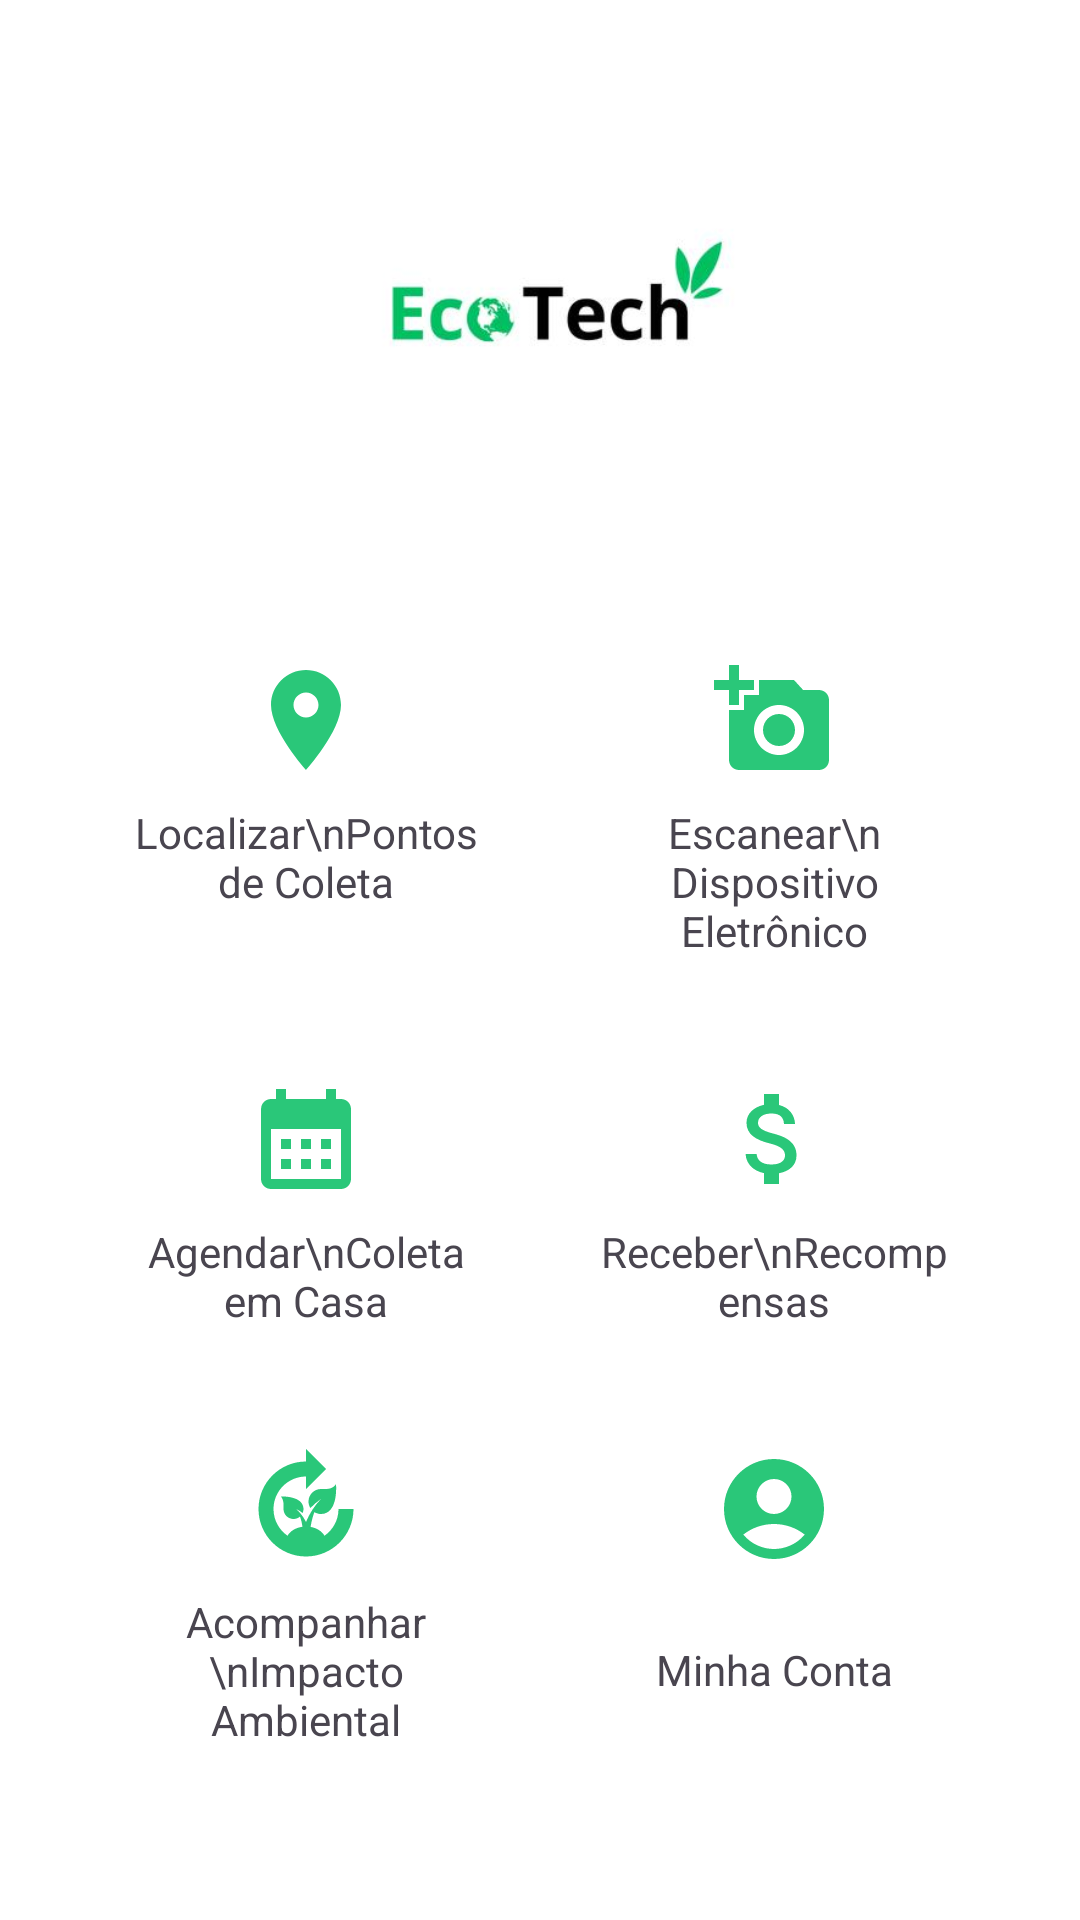

Layout XML and referenced resources for this Android screen:
<!-- AndroidManifest.xml: application theme Theme.SmartHAS -->
<!-- res/layout/activity_home.xml -->
<?xml version="1.0" encoding="utf-8"?>
<LinearLayout xmlns:android="http://schemas.android.com/apk/res/android"
    android:layout_width="match_parent"
    android:layout_height="match_parent"
    android:orientation="vertical"
    android:background="#FFFFFF"
    android:padding="24dp"
    android:gravity="center_horizontal">

    <ImageView
        android:id="@+id/logoImageView"
        android:layout_width="300dp"
        android:layout_height="160dp"
        android:src="@drawable/logo_ecotech"
        android:layout_gravity="center"
        android:layout_marginBottom="16dp"
        android:contentDescription="Logo EcoTech" />

    <GridLayout
        android:id="@+id/gridMenu"
        android:layout_width="match_parent"
        android:layout_height="wrap_content"
        android:columnCount="2"
        android:rowCount="3"
        android:alignmentMode="alignMargins"
        android:useDefaultMargins="true">

        
        <LinearLayout
            android:id="@+id/btnLocalizarPonto"
            android:layout_width="0dp"
            android:layout_height="wrap_content"
            android:layout_columnWeight="1"
            android:orientation="vertical"
            android:gravity="center"
            android:background="@drawable/borda_box"
            android:padding="16dp">

            <ImageView
                android:layout_width="40dp"
                android:layout_height="40dp"
                android:src="@drawable/ic_location" />

            <TextView
                android:layout_width="match_parent"
                android:layout_height="wrap_content"
                android:gravity="center"
                android:text="Localizar\nPontos de Coleta"
                android:textSize="14sp"
                android:layout_marginTop="8dp" />
        </LinearLayout>

        
        <LinearLayout
            android:id="@+id/btnEscanearDispositivo"
            android:layout_width="0dp"
            android:layout_height="wrap_content"
            android:layout_columnWeight="1"
            android:orientation="vertical"
            android:gravity="center"
            android:background="@drawable/borda_box"
            android:padding="16dp">

            <ImageView
                android:layout_width="40dp"
                android:layout_height="40dp"
                android:src="@drawable/ic_escanear" />

            <TextView
                android:layout_width="match_parent"
                android:layout_height="wrap_content"
                android:gravity="center"
                android:text="Escanear\nDispositivo Eletrônico"
                android:textSize="14sp"
                android:layout_marginTop="8dp" />
        </LinearLayout>

        
        <LinearLayout
            android:id="@+id/btnAgendamento"
            android:layout_width="0dp"
            android:layout_height="wrap_content"
            android:layout_columnWeight="1"
            android:orientation="vertical"
            android:gravity="center"
            android:background="@drawable/borda_box"
            android:padding="16dp">

            <ImageView
                android:layout_width="40dp"
                android:layout_height="40dp"
                android:src="@drawable/ic_agendamento" />

            <TextView
                android:layout_width="match_parent"
                android:layout_height="wrap_content"
                android:gravity="center"
                android:text="Agendar\nColeta em Casa"
                android:textSize="14sp"
                android:layout_marginTop="8dp" />
        </LinearLayout>

        
        <LinearLayout
            android:id="@+id/btnRecompensas"
            android:layout_width="0dp"
            android:layout_height="wrap_content"
            android:layout_columnWeight="1"
            android:orientation="vertical"
            android:gravity="center"
            android:background="@drawable/borda_box"
            android:padding="16dp">

            <ImageView
                android:layout_width="40dp"
                android:layout_height="40dp"
                android:src="@drawable/ic_recompensa" />

            <TextView
                android:layout_width="match_parent"
                android:layout_height="wrap_content"
                android:gravity="center"
                android:text="Receber\nRecompensas"
                android:textSize="14sp"
                android:layout_marginTop="8dp" />
        </LinearLayout>

        
        <LinearLayout
            android:id="@+id/btnImpacto"
            android:layout_width="0dp"
            android:layout_height="wrap_content"
            android:layout_columnWeight="1"
            android:orientation="vertical"
            android:gravity="center"
            android:background="@drawable/borda_box"
            android:padding="16dp">

            <ImageView
                android:layout_width="40dp"
                android:layout_height="40dp"
                android:src="@drawable/ic_impacto" />

            <TextView
                android:layout_width="match_parent"
                android:layout_height="wrap_content"
                android:gravity="center"
                android:text="Acompanhar\nImpacto Ambiental"
                android:textSize="14sp"
                android:layout_marginTop="8dp" />
        </LinearLayout>

        
        <LinearLayout
            android:id="@+id/btnMinhaConta"
            android:layout_width="0dp"
            android:layout_height="wrap_content"
            android:layout_columnWeight="1"
            android:orientation="vertical"
            android:gravity="center"
            android:background="@drawable/borda_box"
            android:padding="16dp">

            <ImageView
                android:layout_width="40dp"
                android:layout_height="40dp"
                android:src="@drawable/ic_conta" />

            <TextView
                android:layout_width="match_parent"
                android:layout_height="wrap_content"
                android:gravity="center"
                android:text="Minha Conta"
                android:textSize="14sp"
                android:layout_marginTop="24dp" />
        </LinearLayout>
    </GridLayout>

    <Button
        android:id="@+id/btnSair"
        android:layout_width="match_parent"
        android:layout_height="wrap_content"
        android:text="Sair"
        android:layout_marginTop="24dp"
        android:backgroundTint="#2E7D32"
        android:textColor="#FFFFFF" />
</LinearLayout>
<!-- resources referenced by this layout -->
<resources>
  <!-- drawable ic_agendamento (drawable) -->
  <vector xmlns:android="http://schemas.android.com/apk/res/android" android:height="24dp" android:tint="#2AC779" android:viewportHeight="24" android:viewportWidth="24" android:width="24dp">
        
      <path android:fillColor="@android:color/white" android:pathData="M19,4h-1V2h-2v2H8V2H6v2H5C3.89,4 3.01,4.9 3.01,6L3,20c0,1.1 0.89,2 2,2h14c1.1,0 2,-0.9 2,-2V6C21,4.9 20.1,4 19,4zM19,20H5V10h14V20zM9,14H7v-2h2V14zM13,14h-2v-2h2V14zM17,14h-2v-2h2V14zM9,18H7v-2h2V18zM13,18h-2v-2h2V18zM17,18h-2v-2h2V18z"/>
      
  </vector>
  <!-- drawable ic_conta (drawable) -->
  <vector xmlns:android="http://schemas.android.com/apk/res/android" android:height="24dp" android:tint="#2AC779" android:viewportHeight="24" android:viewportWidth="24" android:width="24dp">
        
      <path android:fillColor="@android:color/white" android:pathData="M12,2C6.48,2 2,6.48 2,12s4.48,10 10,10s10,-4.48 10,-10S17.52,2 12,2zM12,6c1.93,0 3.5,1.57 3.5,3.5S13.93,13 12,13s-3.5,-1.57 -3.5,-3.5S10.07,6 12,6zM12,20c-2.03,0 -4.43,-0.82 -6.14,-2.88C7.55,15.8 9.68,15 12,15s4.45,0.8 6.14,2.12C16.43,19.18 14.03,20 12,20z"/>
      
  </vector>
  <!-- drawable ic_escanear (drawable) -->
  <vector xmlns:android="http://schemas.android.com/apk/res/android" android:height="24dp" android:tint="#2AC779" android:viewportHeight="24" android:viewportWidth="24" android:width="24dp">
        
      <path android:fillColor="@android:color/white" android:pathData="M3,4V1h2v3h3v2H5v3H3V6H0V4H3zM6,10V7h3V4h7l1.83,2H21c1.1,0 2,0.9 2,2v12c0,1.1 -0.9,2 -2,2H5c-1.1,0 -2,-0.9 -2,-2V10H6zM13,19c2.76,0 5,-2.24 5,-5s-2.24,-5 -5,-5s-5,2.24 -5,5S10.24,19 13,19zM9.8,14c0,1.77 1.43,3.2 3.2,3.2s3.2,-1.43 3.2,-3.2s-1.43,-3.2 -3.2,-3.2S9.8,12.23 9.8,14z"/>
      
  </vector>
  <!-- drawable ic_location (drawable) -->
  <vector xmlns:android="http://schemas.android.com/apk/res/android" android:height="24dp" android:tint="#2AC779" android:viewportHeight="24" android:viewportWidth="24" android:width="24dp">
        
      <path android:fillColor="@android:color/white" android:pathData="M12,2C8.13,2 5,5.13 5,9c0,5.25 7,13 7,13s7,-7.75 7,-13c0,-3.87 -3.13,-7 -7,-7zM12,11.5c-1.38,0 -2.5,-1.12 -2.5,-2.5s1.12,-2.5 2.5,-2.5 2.5,1.12 2.5,2.5 -1.12,2.5 -2.5,2.5z"/>
      
  </vector>
  <!-- drawable ic_recompensa (drawable) -->
  <vector xmlns:android="http://schemas.android.com/apk/res/android" android:height="24dp" android:tint="#2AC779" android:viewportHeight="24" android:viewportWidth="24" android:width="24dp">
        
      <path android:fillColor="@android:color/white" android:pathData="M11.8,10.9c-2.27,-0.59 -3,-1.2 -3,-2.15 0,-1.09 1.01,-1.85 2.7,-1.85 1.78,0 2.44,0.85 2.5,2.1h2.21c-0.07,-1.72 -1.12,-3.3 -3.21,-3.81V3h-3v2.16c-1.94,0.42 -3.5,1.68 -3.5,3.61 0,2.31 1.91,3.46 4.7,4.13 2.5,0.6 3,1.48 3,2.41 0,0.69 -0.49,1.79 -2.7,1.79 -2.06,0 -2.87,-0.92 -2.98,-2.1h-2.2c0.12,2.19 1.76,3.42 3.68,3.83V21h3v-2.15c1.95,-0.37 3.5,-1.5 3.5,-3.55 0,-2.84 -2.43,-3.81 -4.7,-4.4z"/>
      
  </vector>
  <style name="Theme.SmartHAS" parent="Base.Theme.SmartHAS" />
  <style name="Base.Theme.SmartHAS" parent="Theme.Material3.DayNight.NoActionBar">
          
          
      </style>
</resources>
